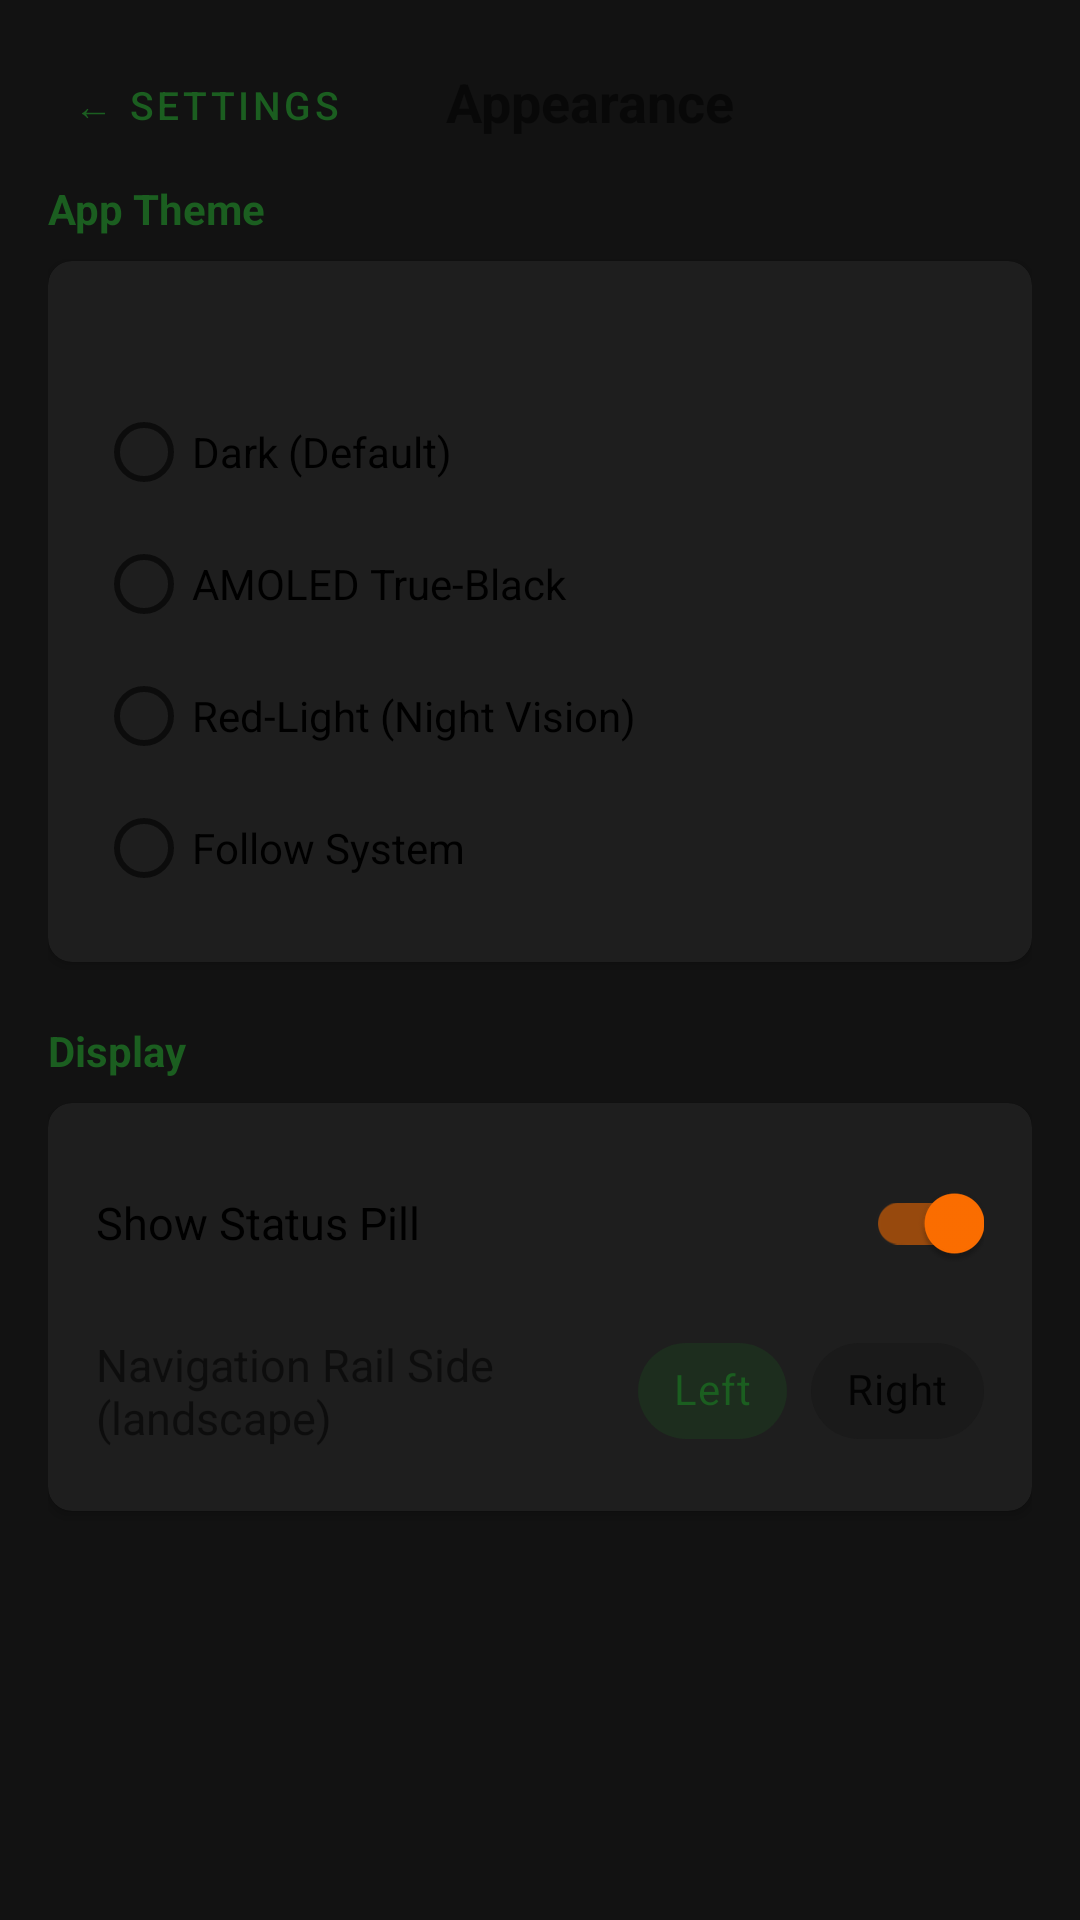

Android layout source for this screen:
<!-- AndroidManifest.xml: activity theme Theme.DB20GController -->
<!-- res/layout/activity_appearance.xml -->
<?xml version="1.0" encoding="utf-8"?>
<ScrollView
    xmlns:android="http://schemas.android.com/apk/res/android"
    xmlns:app="http://schemas.android.com/apk/res-auto"
    android:layout_width="match_parent"
    android:layout_height="match_parent">

    <LinearLayout
        android:layout_width="match_parent"
        android:layout_height="wrap_content"
        android:orientation="vertical"
        android:padding="16dp">

        
        <LinearLayout
            android:layout_width="match_parent"
            android:layout_height="wrap_content"
            android:orientation="horizontal"
            android:gravity="center_vertical"
            android:layout_marginBottom="8dp">

            <com.google.android.material.button.MaterialButton
                android:id="@+id/btnBack"
                style="@style/Widget.MaterialComponents.Button.TextButton"
                android:layout_width="wrap_content"
                android:layout_height="36dp"
                android:text="← Settings"
                android:textSize="13sp"
                android:minWidth="0dp"
                android:paddingHorizontal="8dp" />

            <TextView
                android:layout_width="0dp"
                android:layout_height="wrap_content"
                android:layout_weight="1"
                android:text="Appearance"
                android:textSize="18sp"
                android:textStyle="bold"
                android:gravity="center" />

            <View android:layout_width="72dp" android:layout_height="0dp" />
        </LinearLayout>

        
        <TextView
            android:layout_width="wrap_content"
            android:layout_height="wrap_content"
            android:text="App Theme"
            android:textSize="14sp"
            android:textColor="?colorPrimary"
            android:textStyle="bold" />

        <com.google.android.material.card.MaterialCardView
            android:layout_width="match_parent"
            android:layout_height="wrap_content"
            android:layout_marginTop="8dp"
            app:cardBackgroundColor="?attr/colorSurface"
            app:cardCornerRadius="8dp"
            app:cardElevation="2dp">

            <LinearLayout
                android:layout_width="match_parent"
                android:layout_height="wrap_content"
                android:orientation="vertical"
                android:padding="16dp">

                <TextView
                    android:id="@+id/tvCurrentTheme"
                    android:layout_width="wrap_content"
                    android:layout_height="wrap_content"
                    android:textSize="13sp"
                    android:textColor="?android:textColorSecondary" />

                <RadioGroup
                    android:id="@+id/rgTheme"
                    android:layout_width="match_parent"
                    android:layout_height="wrap_content"
                    android:layout_marginTop="8dp">

                    <RadioButton
                        android:id="@+id/rbThemeDefault"
                        android:layout_width="wrap_content"
                        android:layout_height="wrap_content"
                        android:text="Dark (Default)"
                        android:minHeight="44dp" />

                    <RadioButton
                        android:id="@+id/rbThemeAmoled"
                        android:layout_width="wrap_content"
                        android:layout_height="wrap_content"
                        android:text="AMOLED True-Black"
                        android:minHeight="44dp" />

                    <RadioButton
                        android:id="@+id/rbThemeRedLight"
                        android:layout_width="wrap_content"
                        android:layout_height="wrap_content"
                        android:text="Red-Light (Night Vision)"
                        android:minHeight="44dp" />

                    <RadioButton
                        android:id="@+id/rbThemeSystem"
                        android:layout_width="wrap_content"
                        android:layout_height="wrap_content"
                        android:text="Follow System"
                        android:minHeight="44dp" />
                </RadioGroup>
            </LinearLayout>
        </com.google.android.material.card.MaterialCardView>

        
        <TextView
            android:layout_width="wrap_content"
            android:layout_height="wrap_content"
            android:layout_marginTop="20dp"
            android:text="Display"
            android:textSize="14sp"
            android:textColor="?colorPrimary"
            android:textStyle="bold" />

        <com.google.android.material.card.MaterialCardView
            android:layout_width="match_parent"
            android:layout_height="wrap_content"
            android:layout_marginTop="8dp"
            app:cardBackgroundColor="?attr/colorSurface"
            app:cardCornerRadius="8dp"
            app:cardElevation="2dp">

            <LinearLayout
                android:layout_width="match_parent"
                android:layout_height="wrap_content"
                android:orientation="vertical"
                android:padding="16dp">

                <com.google.android.material.switchmaterial.SwitchMaterial
                    android:id="@+id/switchStatusPill"
                    android:layout_width="match_parent"
                    android:layout_height="wrap_content"
                    android:text="Show Status Pill"
                    android:textSize="15sp"
                    android:minHeight="48dp"
                    android:checked="true" />

                <LinearLayout
                    android:layout_width="match_parent"
                    android:layout_height="wrap_content"
                    android:orientation="horizontal"
                    android:gravity="center_vertical"
                    android:layout_marginTop="8dp">

                    <TextView
                        android:layout_width="0dp"
                        android:layout_height="wrap_content"
                        android:layout_weight="1"
                        android:text="Navigation Rail Side (landscape)"
                        android:textSize="15sp" />

                    <com.google.android.material.chip.ChipGroup
                        android:id="@+id/chipGroupNavRailSide"
                        android:layout_width="wrap_content"
                        android:layout_height="wrap_content"
                        app:singleSelection="true"
                        app:selectionRequired="true">

                        <com.google.android.material.chip.Chip
                            android:id="@+id/chipNavRailLeft"
                            style="@style/Widget.MaterialComponents.Chip.Choice"
                            android:layout_width="wrap_content"
                            android:layout_height="wrap_content"
                            android:text="Left"
                            android:checked="true" />

                        <com.google.android.material.chip.Chip
                            android:id="@+id/chipNavRailRight"
                            style="@style/Widget.MaterialComponents.Chip.Choice"
                            android:layout_width="wrap_content"
                            android:layout_height="wrap_content"
                            android:text="Right" />
                    </com.google.android.material.chip.ChipGroup>
                </LinearLayout>
            </LinearLayout>
        </com.google.android.material.card.MaterialCardView>

        <View android:layout_width="match_parent" android:layout_height="80dp" />
    </LinearLayout>
</ScrollView>
<!-- resources referenced by this layout -->
<resources>
  <style name="Theme.DB20GController" parent="Theme.MaterialComponents.DayNight.NoActionBar">
          <item name="colorPrimary">@color/primary</item>
          <item name="colorPrimaryVariant">@color/primary_variant</item>
          <item name="colorOnPrimary">@color/on_primary</item>
          <item name="colorSecondary">@color/secondary</item>
          <item name="colorSecondaryVariant">@color/secondary_variant</item>
          <item name="colorOnSecondary">@color/on_secondary</item>
          <item name="android:colorBackground">@color/dark_background</item>
          <item name="colorSurface">@color/dark_surface</item>
          <item name="android:windowBackground">@color/dark_background</item>
      </style>
  <color name="primary">#1B5E20</color>
  <color name="primary_variant">#003300</color>
  <color name="on_primary">@android:color/white</color>
  <color name="secondary">#FF6F00</color>
  <color name="secondary_variant">#C43E00</color>
  <color name="on_secondary">@android:color/white</color>
  <color name="dark_background">#121212</color>
  <color name="dark_surface">#1E1E1E</color>
</resources>
